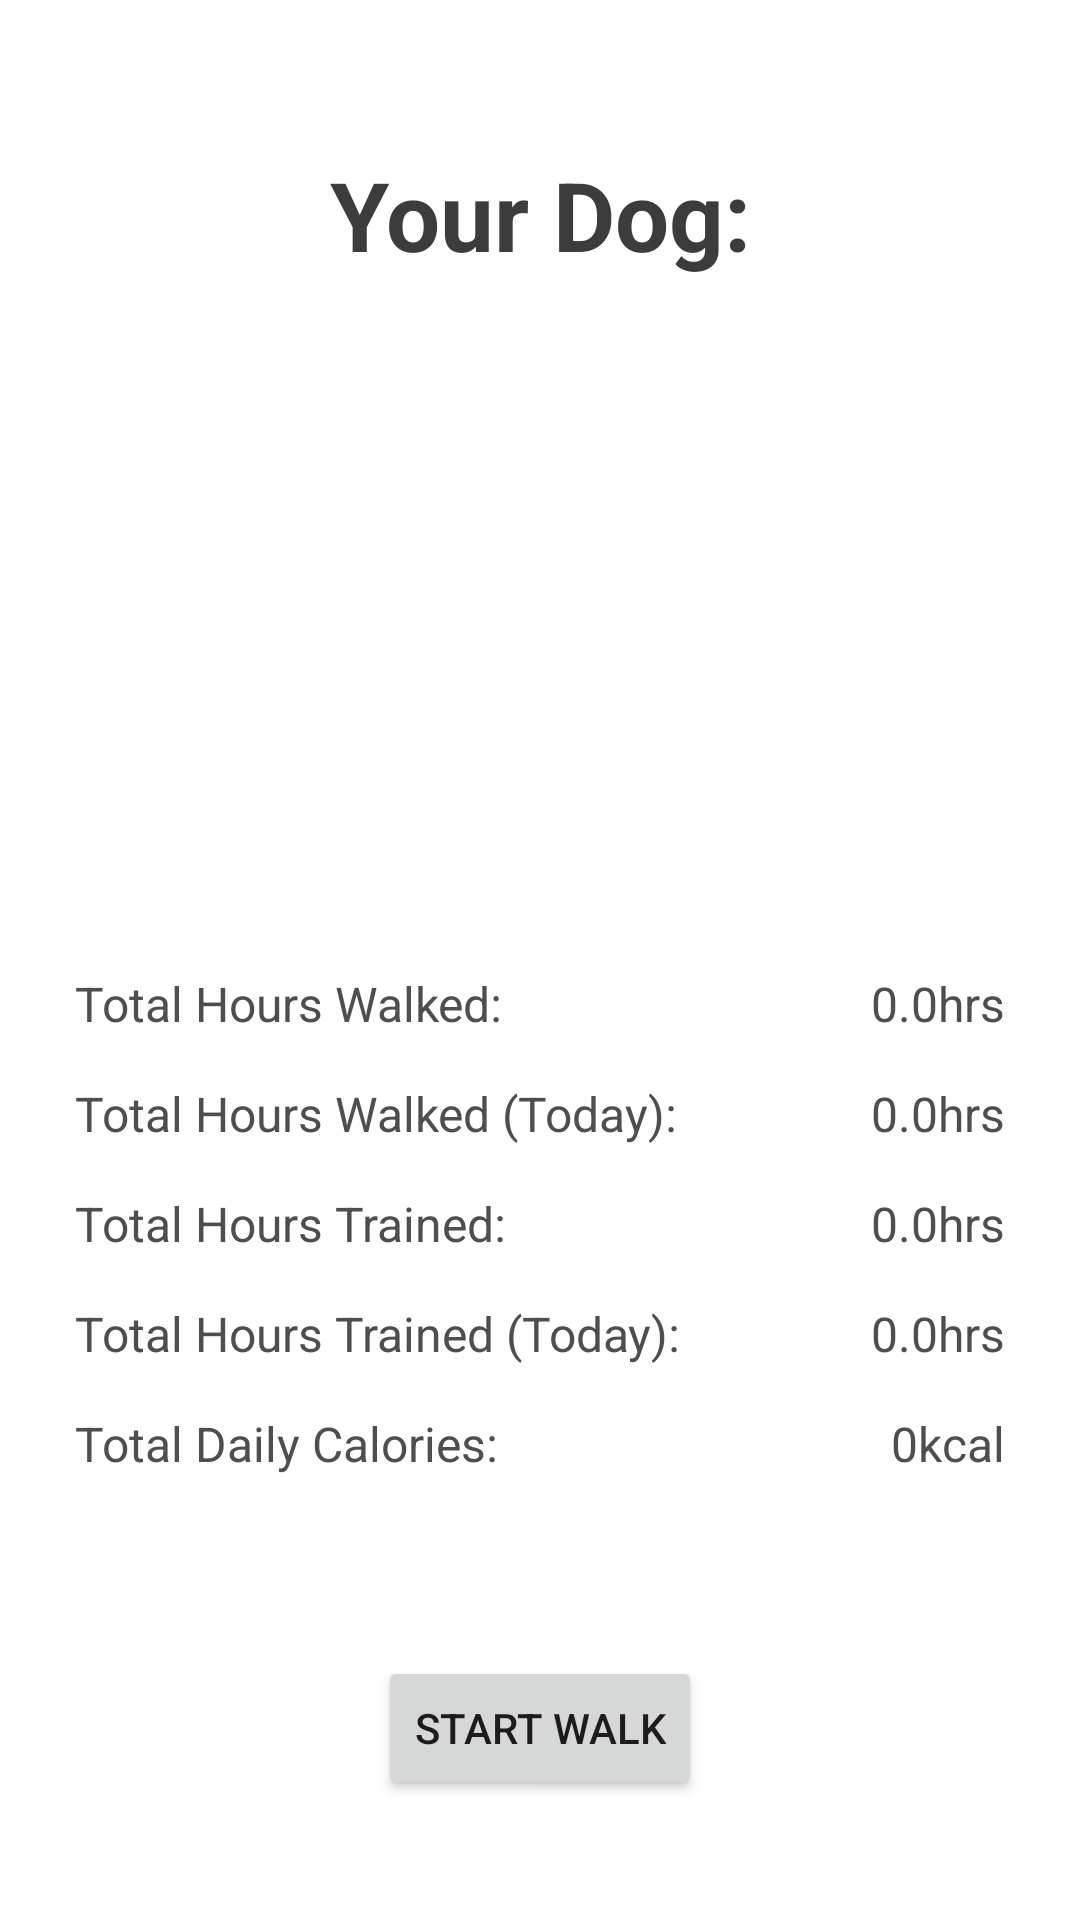

Produce the Android XML layout that renders to this screen, including the resource entries it uses.
<!-- AndroidManifest.xml: application theme Theme.DogTracker -->
<!-- res/layout/fragment_home.xml -->
<?xml version="1.0" encoding="utf-8"?>
<androidx.constraintlayout.widget.ConstraintLayout xmlns:android="http://schemas.android.com/apk/res/android"
    xmlns:app="http://schemas.android.com/apk/res-auto"
    xmlns:tools="http://schemas.android.com/tools"
    android:id="@+id/fragment_home"
    android:layout_width="match_parent"
    android:layout_height="match_parent"
    android:background="#FFFFFF"
    tools:context=".ui.home.HomeFragment">

    <TextView
        android:id="@+id/homeMainTitle"
        android:layout_width="wrap_content"
        android:layout_height="wrap_content"
        android:layout_marginTop="50dp"
        android:text="@string/home_heading_dog"
        android:textColor="#3C3C3C"
        android:textSize="32sp"
        android:textStyle="bold"
        app:layout_constraintEnd_toEndOf="parent"
        app:layout_constraintStart_toStartOf="parent"
        app:layout_constraintTop_toTopOf="parent" />

    <ImageView
        android:id="@+id/imageViewDog"
        android:layout_width="125dp"
        android:layout_height="126dp"
        android:layout_marginTop="10dp"
        android:contentDescription="@string/this_will_be_an_image_of_the_users_dog"
        app:layout_constraintEnd_toEndOf="parent"
        app:layout_constraintStart_toStartOf="parent"
        app:layout_constraintTop_toBottomOf="@+id/homeMainTitle"
        tools:src="@tools:sample/avatars" />

    <TextView
        android:id="@+id/textViewDogName"
        android:layout_width="wrap_content"
        android:layout_height="wrap_content"
        android:layout_marginTop="10dp"
        android:textColor="#4E4E4E"
        android:textSize="18sp"
        app:layout_constraintEnd_toEndOf="parent"
        app:layout_constraintStart_toStartOf="parent"
        app:layout_constraintTop_toBottomOf="@+id/imageViewDog" />

    <Button
        android:id="@+id/buttonStartWalk"
        android:layout_width="wrap_content"
        android:layout_height="wrap_content"
        android:layout_marginBottom="40dp"
        android:text="@string/start_walk_button"
        app:layout_constraintBottom_toBottomOf="parent"
        app:layout_constraintEnd_toEndOf="parent"
        app:layout_constraintStart_toStartOf="parent" />

    <TextView
        android:id="@+id/textViewHoursTrained"
        android:layout_width="wrap_content"
        android:layout_height="wrap_content"
        android:layout_marginStart="25dp"
        android:text="@string/hours_trained"
        android:textColor="#4E4E4E"
        android:textSize="16sp"
        app:layout_constraintBottom_toTopOf="@+id/buttonStartWalk"
        app:layout_constraintStart_toStartOf="parent"
        app:layout_constraintTop_toBottomOf="@+id/textViewDogName" />

    <TextView
        android:id="@+id/textViewHoursWalkedToday"
        android:layout_width="wrap_content"
        android:layout_height="wrap_content"
        android:layout_marginStart="25dp"
        android:layout_marginBottom="15dp"
        android:text="@string/hours_walked_today"
        android:textColor="#4E4E4E"
        android:textSize="16sp"
        app:layout_constraintBottom_toTopOf="@+id/textViewHoursTrained"
        app:layout_constraintStart_toStartOf="parent" />

    <TextView
        android:id="@+id/textViewHoursWalked"
        android:layout_width="wrap_content"
        android:layout_height="wrap_content"
        android:layout_marginStart="25dp"
        android:layout_marginBottom="15dp"
        android:text="@string/hours_walked"
        android:textColor="#4E4E4E"
        android:textSize="16sp"
        app:layout_constraintBottom_toTopOf="@+id/textViewHoursWalkedToday"
        app:layout_constraintStart_toStartOf="parent" />

    <TextView
        android:id="@+id/textViewHoursTrainedToday"
        android:layout_width="wrap_content"
        android:layout_height="wrap_content"
        android:layout_marginStart="25dp"
        android:layout_marginTop="15dp"
        android:text="@string/hours_trained_today"
        android:textColor="#4E4E4E"
        android:textSize="16sp"
        app:layout_constraintStart_toStartOf="parent"
        app:layout_constraintTop_toBottomOf="@+id/textViewHoursTrained" />

    <TextView
        android:id="@+id/textViewDailyCalories"
        android:layout_width="wrap_content"
        android:layout_height="wrap_content"
        android:layout_marginStart="25dp"
        android:layout_marginTop="15dp"
        android:text="@string/daily_calories"
        android:textColor="#4E4E4E"
        android:textSize="16sp"
        app:layout_constraintStart_toStartOf="parent"
        app:layout_constraintTop_toBottomOf="@+id/textViewHoursTrainedToday" />

    <TextView
        android:id="@+id/textViewHoursTrainedValue"
        android:layout_width="wrap_content"
        android:layout_height="wrap_content"
        android:layout_marginEnd="25dp"
        android:text="@string/default_value_for_hours"
        android:textColor="#4E4E4E"
        android:textSize="16sp"
        app:layout_constraintBottom_toTopOf="@+id/buttonStartWalk"
        app:layout_constraintEnd_toEndOf="parent"
        app:layout_constraintTop_toBottomOf="@+id/textViewDogName" />

    <TextView
        android:id="@+id/textViewHoursWalkedTodayValue"
        android:layout_width="wrap_content"
        android:layout_height="wrap_content"
        android:layout_marginEnd="25dp"
        android:layout_marginBottom="15dp"
        android:text="@string/default_value_for_hours"
        android:textColor="#4E4E4E"
        android:textSize="16sp"
        app:layout_constraintBottom_toTopOf="@+id/textViewHoursTrainedValue"
        app:layout_constraintEnd_toEndOf="parent" />

    <TextView
        android:id="@+id/textViewHoursWalkedValue"
        android:layout_width="wrap_content"
        android:layout_height="wrap_content"
        android:layout_marginEnd="25dp"
        android:layout_marginBottom="15dp"
        android:text="@string/default_value_for_hours"
        android:textColor="#4E4E4E"
        android:textSize="16sp"
        app:layout_constraintBottom_toTopOf="@+id/textViewHoursWalkedTodayValue"
        app:layout_constraintEnd_toEndOf="parent" />

    <TextView
        android:id="@+id/textViewHoursTrainedTodayValue"
        android:layout_width="wrap_content"
        android:layout_height="wrap_content"
        android:layout_marginTop="15dp"
        android:layout_marginEnd="25dp"
        android:text="@string/default_value_for_hours"
        android:textColor="#4E4E4E"
        android:textSize="16sp"
        app:layout_constraintEnd_toEndOf="parent"
        app:layout_constraintTop_toBottomOf="@+id/textViewHoursTrainedValue" />

    <TextView
        android:id="@+id/textViewDailyCaloriesValue"
        android:layout_width="wrap_content"
        android:layout_height="wrap_content"
        android:layout_marginTop="15dp"
        android:layout_marginEnd="25dp"
        android:text="@string/default_value_for_calories"
        android:textColor="#4E4E4E"
        android:textSize="16sp"
        app:layout_constraintEnd_toEndOf="parent"
        app:layout_constraintTop_toBottomOf="@+id/textViewHoursTrainedTodayValue" />
</androidx.constraintlayout.widget.ConstraintLayout>
<!-- resources referenced by this layout -->
<resources>
  <string name="daily_calories">Total Daily Calories:</string>
  <string name="default_value_for_calories">0kcal</string>
  <string name="default_value_for_hours">0.0hrs</string>
  <string name="home_heading_dog">Your Dog:</string>
  <string name="hours_trained">Total Hours Trained:</string>
  <string name="hours_trained_today">Total Hours Trained (Today):</string>
  <string name="hours_walked">Total Hours Walked:</string>
  <string name="hours_walked_today">Total Hours Walked (Today):</string>
  <string name="start_walk_button">Start Walk</string>
  <string name="this_will_be_an_image_of_the_users_dog">This will be an image of the users dog</string>
  <style name="Theme.DogTracker" parent="Theme.MaterialComponents.DayNight.DarkActionBar">
          
          <item name="colorPrimary">@color/purple_500</item>
          <item name="colorPrimaryVariant">@color/purple_700</item>
          <item name="colorOnPrimary">@color/white</item>
          
          <item name="colorSecondary">@color/teal_200</item>
          <item name="colorSecondaryVariant">@color/teal_700</item>
          <item name="colorOnSecondary">@color/black</item>
          
          <item name="android:statusBarColor" tools:targetApi="l">?attr/colorPrimaryVariant</item>
          
      </style>
  <!-- not gathered from this repository: default colours our renderer supplied (Android Studio template values) -->
  <color name="purple_500">#FF6200EE</color>
  <color name="purple_700">#FF3700B3</color>
  <color name="teal_200">#FF03DAC5</color>
  <color name="teal_700">#FF018786</color>
  <color name="black">#FF000000</color>
  <color name="white">#FFFFFFFF</color>
</resources>
